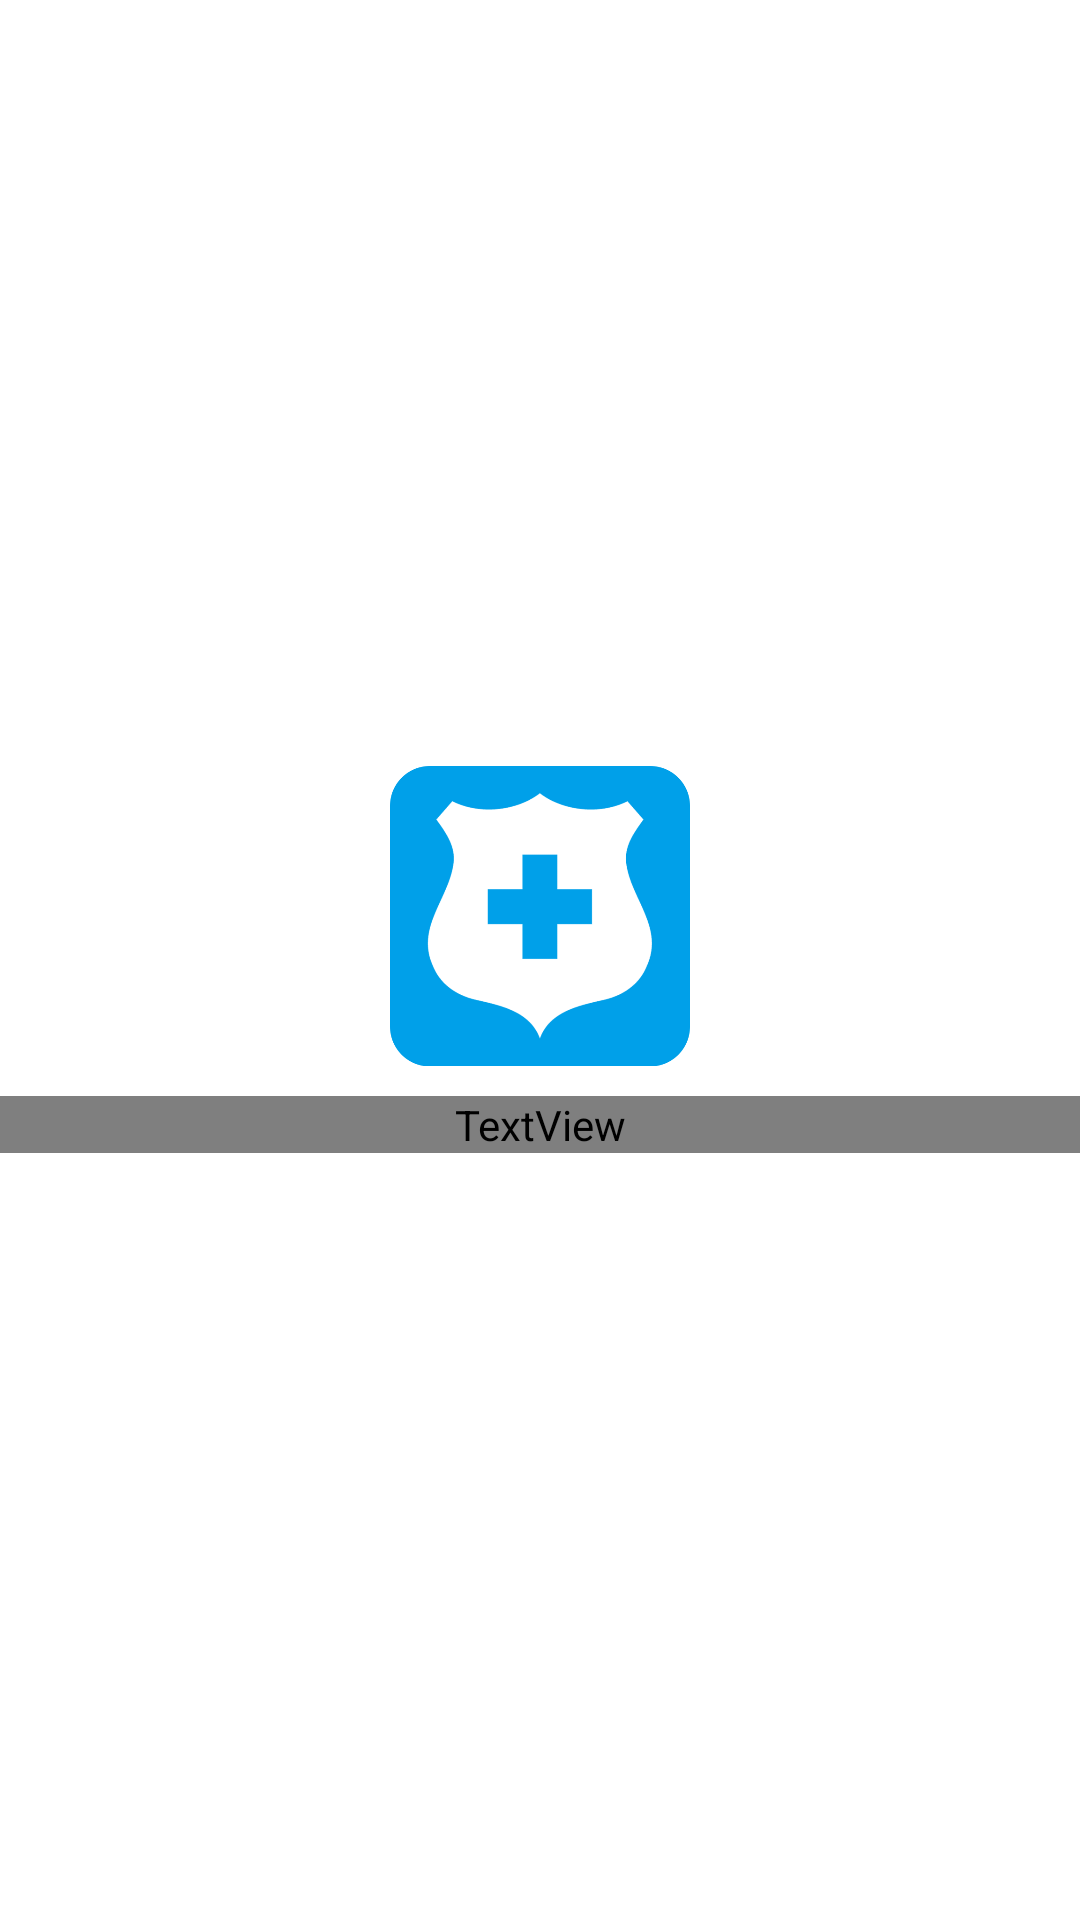

The Android layout XML behind this screen, and the referenced resources:
<!-- AndroidManifest.xml: application theme AppTheme -->
<!-- res/layout/activity_intro.xml -->
<?xml version="1.0" encoding="utf-8"?>
<LinearLayout xmlns:android="http://schemas.android.com/apk/res/android"
    xmlns:app="http://schemas.android.com/apk/res-auto"
    xmlns:tools="http://schemas.android.com/tools"
    android:layout_width="match_parent"
    android:layout_height="match_parent"
    android:background="#ffffff"

    android:gravity="center"
    android:orientation="vertical">


    <ImageView
        android:layout_width="100dp"
        android:layout_height="100dp"
        android:adjustViewBounds="true"
        android:background="@drawable/icon">

    </ImageView>

    <TextView
        android:layout_width="match_parent"
        android:layout_height="wrap_content"
        android:layout_marginTop="10dp"
        android:fontFamily="@font/pretendard_bold"
        android:gravity="center"
        android:shadowColor="#cccccc"
        android:shadowDx="5.0"
        android:shadowDy="5.0"
        android:shadowRadius="5.0"
        android:text="@string/app_name"
        android:textColor="@color/colorMain"
        android:textSize="28sp">

    </TextView>

</LinearLayout>
<!-- resources referenced by this layout -->
<resources>
  <color name="colorMain">#00A0E9</color>
  <!-- drawable icon: png bitmap (drawable-hdpi, 24160 bytes) -->
  <string name="app_name">DoctorKeeper</string>
  <style name="AppTheme" parent="Theme.AppCompat.Light.NoActionBar">
          
          <item name="colorPrimary">@color/colorMain</item>
          <item name="colorPrimaryDark">@color/colorMain</item>
          <item name="colorAccent">@color/colorAccent</item>
          <item name="android:windowIsTranslucent">true</item>
      </style>
  <color name="colorAccent">#dd2331</color>
</resources>
